Photos from the image-classification dataset "level_5" in the GitHub repository unica-visual-intelligence-lab/WBC-USID. Its 5 classes are: basophil, esophil, lymphocyte, monocyte, neutrophil.

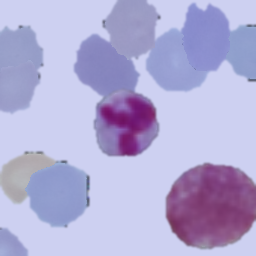
Label: neutrophil

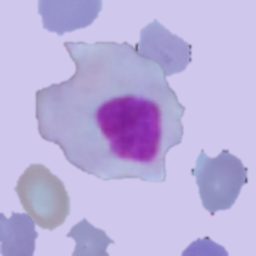
Label: lymphocyte

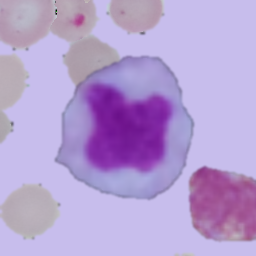
Label: monocyte

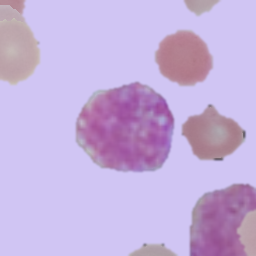
Label: basophil

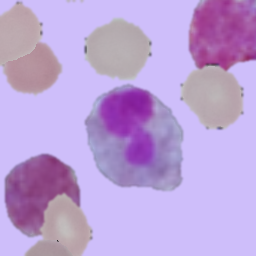
Label: esophil

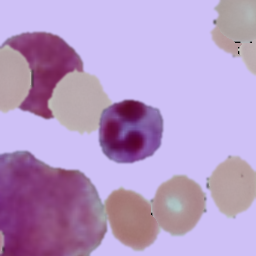
Label: neutrophil
